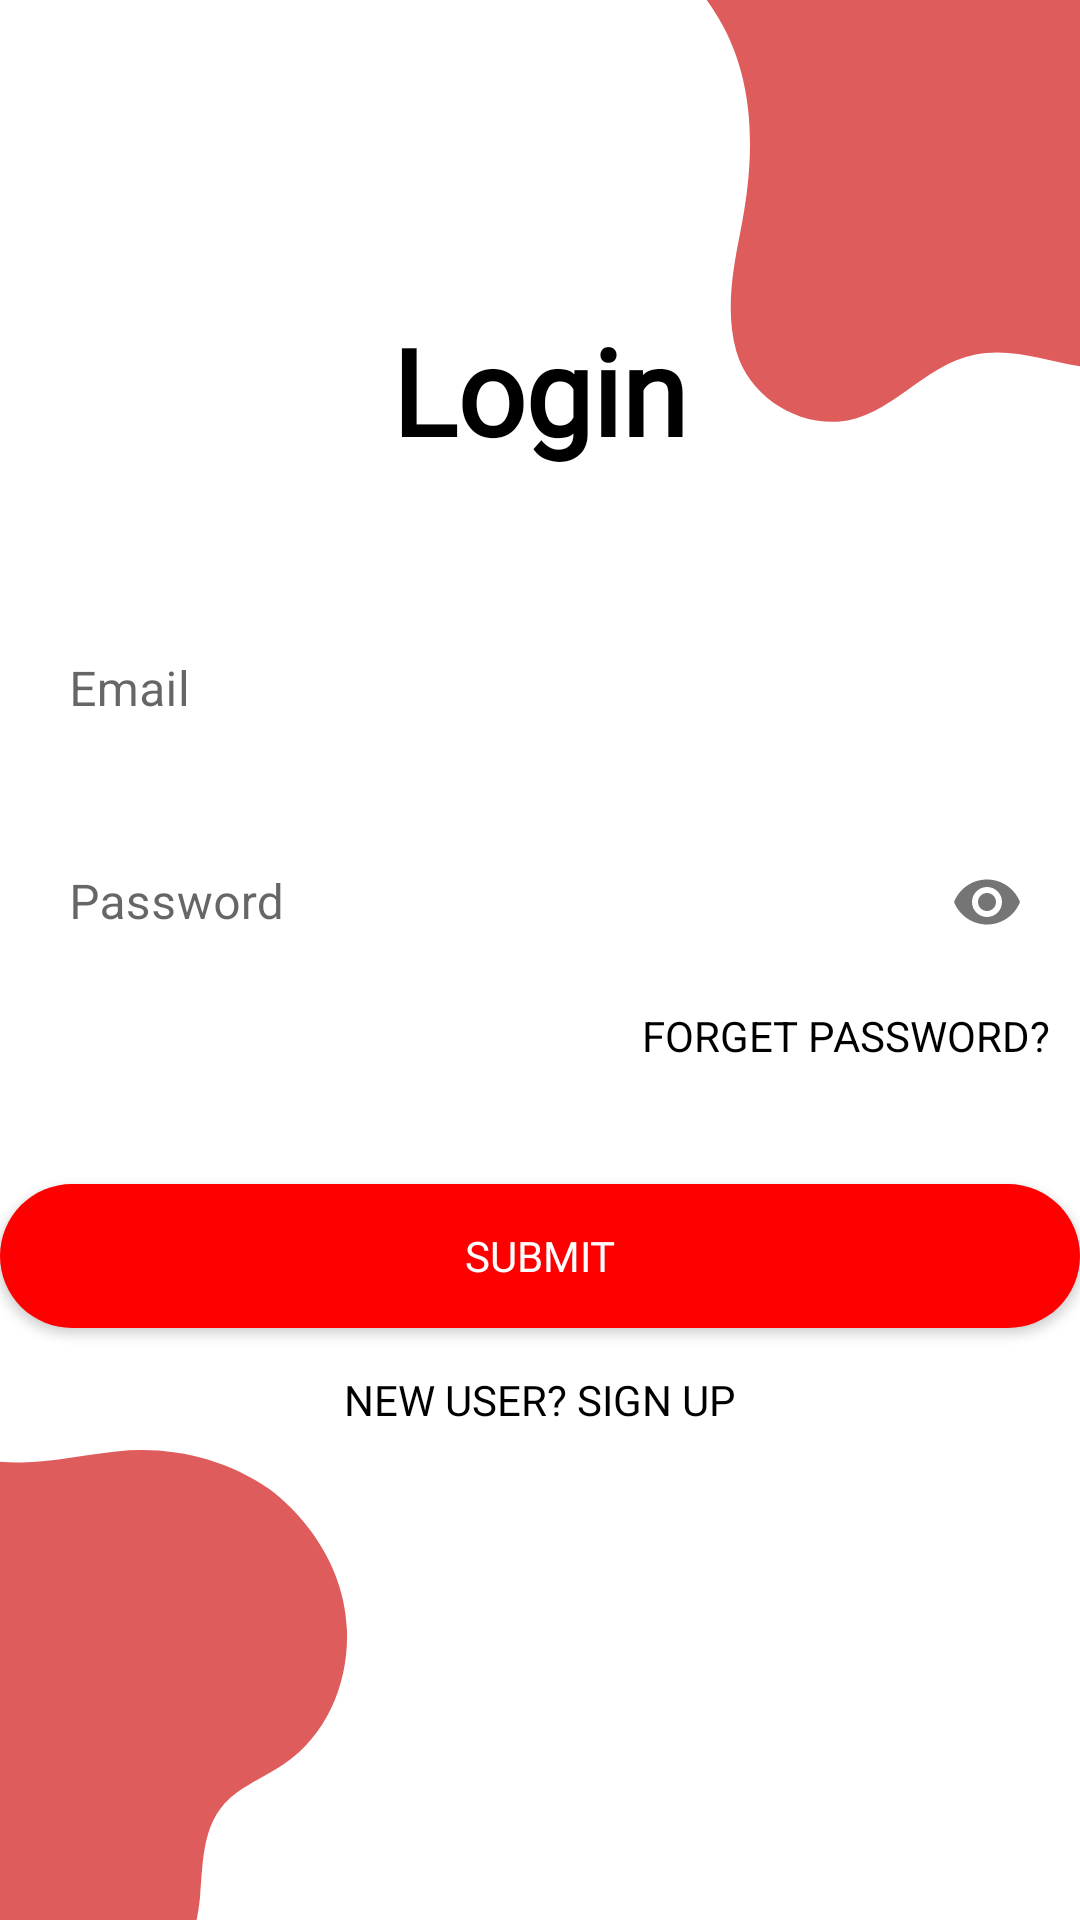

Android layout source for this screen:
<!-- AndroidManifest.xml: application theme Theme.Fortunatefuture -->
<!-- res/layout/activity_user_login.xml -->
<?xml version="1.0" encoding="utf-8"?>
<ScrollView xmlns:android="http://schemas.android.com/apk/res/android"
    xmlns:app="http://schemas.android.com/apk/res-auto"
    xmlns:tools="http://schemas.android.com/tools"
    android:layout_width="match_parent"
    android:orientation="vertical"
    android:background="@drawable/d1"
    android:layout_height="match_parent"
    tools:context=".userLogin">
<LinearLayout
    android:layout_width="match_parent"
    android:layout_height="match_parent"
    android:orientation="vertical">
    <TextView
        android:layout_width="wrap_content"
        android:layout_height="wrap_content"
        android:layout_gravity="center"
        android:layout_marginTop="10dp"
        android:fontFamily="@font/aclonica"
        android:layout_marginLeft="7dp"
        android:layout_marginRight="7dp"
        android:text=" "
        android:textColor="@color/white"
        android:textSize="40dp"
        android:textStyle="bold" />

    <TextView
        android:layout_width="wrap_content"
        android:layout_height="wrap_content"
        android:layout_gravity="center"
        android:layout_marginTop="40dp"
        android:fontFamily="@font/aclonica"
        android:text="Login"
        android:textColor="@color/black"
        android:textSize="40dp"
        android:textStyle="bold" />

    <com.google.android.material.textfield.TextInputLayout
        android:layout_width="match_parent"
        android:hint="Email"
        android:id="@+id/email"
        android:layout_marginTop="40dp"
        android:background="@color/white"
        android:layout_marginLeft="7dp"
        android:layout_marginRight="7dp"
        android:layout_height="wrap_content"
        style="@style/Widget.MaterialComponents.TextInputLayout.OutlinedBox">
        <com.google.android.material.textfield.TextInputEditText
            android:layout_width="match_parent"
            android:maxLines="1"
            android:background="@color/white"

            android:inputType="textEmailAddress"
            android:layout_height="wrap_content"/></com.google.android.material.textfield.TextInputLayout>

    <com.google.android.material.textfield.TextInputLayout
        android:layout_width="match_parent"
        android:hint="Password"
        android:background="@color/white"
        android:layout_marginTop="10dp"
        android:id="@+id/password"
        android:layout_marginLeft="7dp"
        android:layout_marginRight="7dp"
        app:passwordToggleEnabled="true"
        android:layout_height="wrap_content"
        style="@style/Widget.MaterialComponents.TextInputLayout.OutlinedBox">
        <com.google.android.material.textfield.TextInputEditText
            android:layout_width="match_parent"
            android:maxLines="1"
            android:background="@color/white"
            android:inputType="textPassword"
            android:layout_height="wrap_content"/></com.google.android.material.textfield.TextInputLayout>

    <TextView
        android:layout_width="wrap_content"
        android:layout_height="wrap_content"
        android:textColor="@color/black"
        android:layout_marginTop="7dp"
        android:onClick="forget"
        android:layout_marginRight="10dp"
        android:layout_gravity="right"
        android:text="FORGET PASSWORD?"/>
    <androidx.appcompat.widget.AppCompatButton
        android:layout_width="match_parent"
        android:layout_marginTop="40dp"
        android:textColor="@color/white"
        android:onClick="submit"
        android:fontFamily="@font/aclonica"
        android:background="@drawable/buttonstyle3"
        android:layout_height="wrap_content"
        android:text="Submit"/>

    <Button
        android:layout_width="match_parent"
        android:layout_height="wrap_content"
        android:layout_marginLeft="7dp"
        android:layout_marginRight="7dp"
        android:background="#00000000"
        android:elevation="0dp"

        android:fontFamily="@font/aclonica"
        android:onClick="next"
        android:text="New User? SIGN UP"
        android:textColor="@color/black" />
</LinearLayout>
</ScrollView>
<!-- resources referenced by this layout -->
<resources>
  <!-- drawable buttonstyle3 (drawable-v24) -->
  <?xml version="1.0" encoding="utf-8"?>
  <shape xmlns:android="http://schemas.android.com/apk/res/android">
  <corners android:radius="40dp"></corners>
      <solid android:color="#FF0000"></solid>
  </shape>
  <!-- drawable d1: png bitmap (drawable-v24, 23798 bytes) -->
  <style name="Theme.Fortunatefuture" parent="Theme.MaterialComponents.DayNight.DarkActionBar">
          
          <item name="colorPrimary">@color/purple_500</item>
          <item name="colorPrimaryVariant">@color/purple_700</item>
          <item name="colorOnPrimary">@color/white</item>
          
          <item name="colorSecondary">@color/teal_200</item>
          <item name="colorSecondaryVariant">@color/teal_700</item>
          <item name="colorOnSecondary">@color/black</item>
          
          <item name="android:statusBarColor">?attr/colorPrimaryVariant</item>
          
      </style>
  <!-- not gathered from this repository: default colours our renderer supplied (Android Studio template values) -->
  <color name="purple_500">#FF6200EE</color>
  <color name="purple_700">#FF3700B3</color>
  <color name="teal_200">#FF03DAC5</color>
  <color name="teal_700">#FF018786</color>
  <color name="black">#FF000000</color>
  <color name="white">#FFFFFFFF</color>
</resources>
